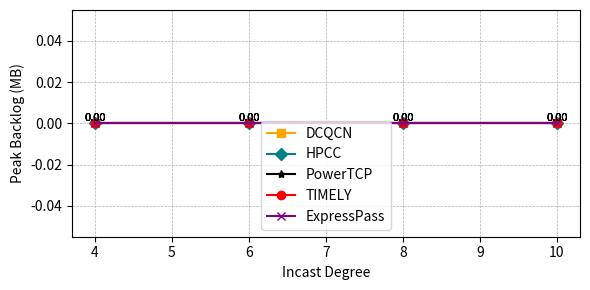

Here is the Python script that generated this plot: (Note: this script raises an exception after producing the figure.)
import os
import matplotlib.pyplot as plt

# 定义算法对应的显示名和颜色、标记
algorithm_display = {
    'dcqcn': ('DCQCN', 'orange', 's'),
    'hpcc': ('HPCC', 'teal', 'D'),
    'powerInt': ('PowerTCP', 'black', '*'),
    'timely': ('TIMELY', 'red', 'o'),
    'expresspass': ('ExpressPass', 'purple', 'x')
}

# 需要处理的 incast 场景及 x 轴对应值
folders = ['qlen4to1', 'qlen6to1', 'qlen8to1', 'qlen10to1']
incast_degrees = [4, 6, 8, 10]

# 指定源节点和目的节点（根据你的场景替换）
source_node = 2 
dest_node = 1

# 初始化存储算法结果的字典
results = {algo: [] for algo in algorithm_display}

# 从 monitor 文件夹下读取并处理每个算法在每个场景下的最大队列长度（过滤 src-dst）
for folder in folders:
    folder_path = os.path.join('/home/pnic/valve-opponent-ns3/simulator/ns-3.39/examples/PowerTCP/monitor_output/simple-incast/', folder)
    for algo in algorithm_display:
        filename = os.path.join(folder_path, f'{algo}.txt')
        
        max_qlen = 0
        if os.path.exists(filename):
            with open(filename, 'r') as f:
                for line in f:
                    parts = line.strip().split()
                    if len(parts) < 4:
                        continue
                    try:
                        current_source = int(parts[0])
                        current_dest = int(parts[1])
                        qlen = float(parts[2]) / 1e3  # 转换为 mb

                        if current_source == source_node and current_dest == dest_node:
                            if qlen > max_qlen:
                                max_qlen = qlen
                    except:
                        continue
        else:
            print(f"Warning: {filename} not found, skipping...")

        results[algo].append(max_qlen)

# 绘图
plt.figure(figsize=(6, 3))
for algo in algorithm_display:
    label, color, marker = algorithm_display[algo]
    plt.plot(incast_degrees, results[algo], label=label, color=color, marker=marker)
    for x, y in zip(incast_degrees, results[algo]):
        plt.text(x, y, f"{y:.2f}", fontsize=8, ha='center', va='bottom')

plt.xlabel("Incast Degree")
plt.ylabel("Peak Backlog (MB)")  # 注意单位已改为MB

plt.grid(True, linestyle='--', linewidth=0.5)
plt.legend()
plt.tight_layout()

# 输出保存
plt.savefig('/home/pnic/valve-opponent-ns3/simulator/ns-3.39/examples/PowerTCP/_figure/simple-incast/qlen_incast_comparison.png', dpi=600)
plt.show()
